Labelled photos from "trash", an image-classification folder in nlhtrung00/trash-classification. The possible labels are: background, Coca-Cola, Fanta, Mirinda, Pepsi, Red Bull, Sprite, Sting.

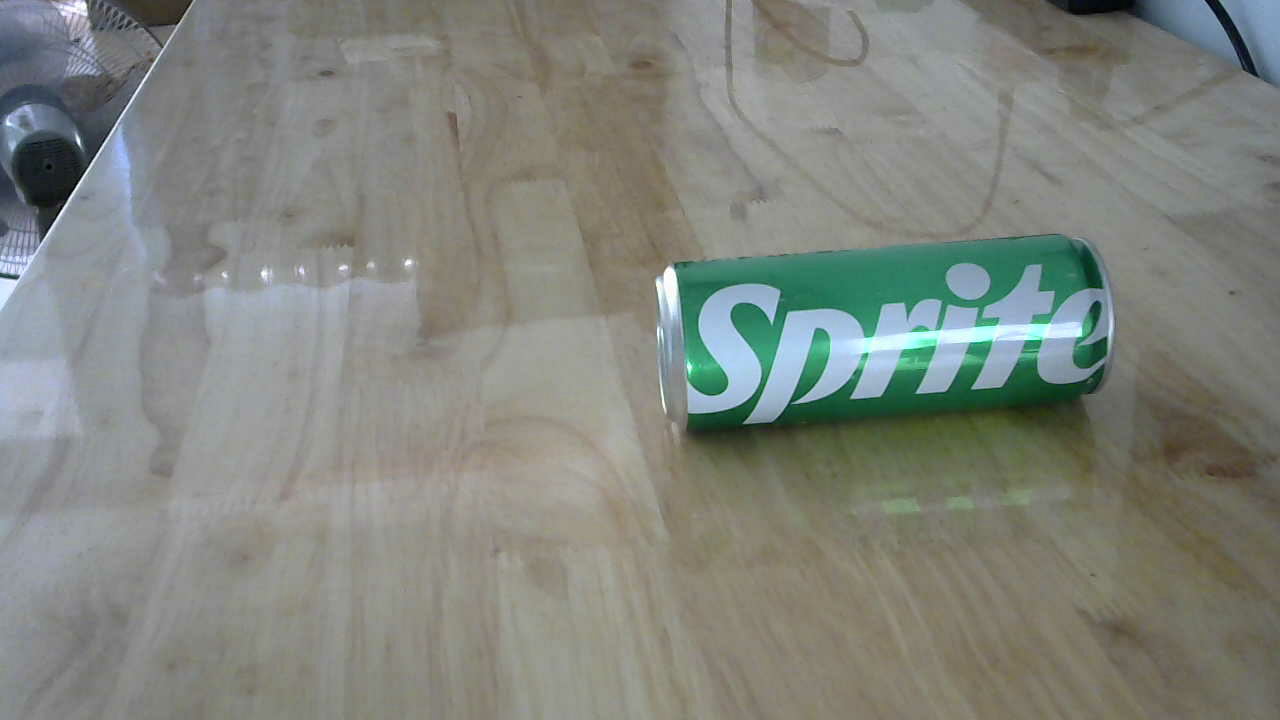
Label: Sprite

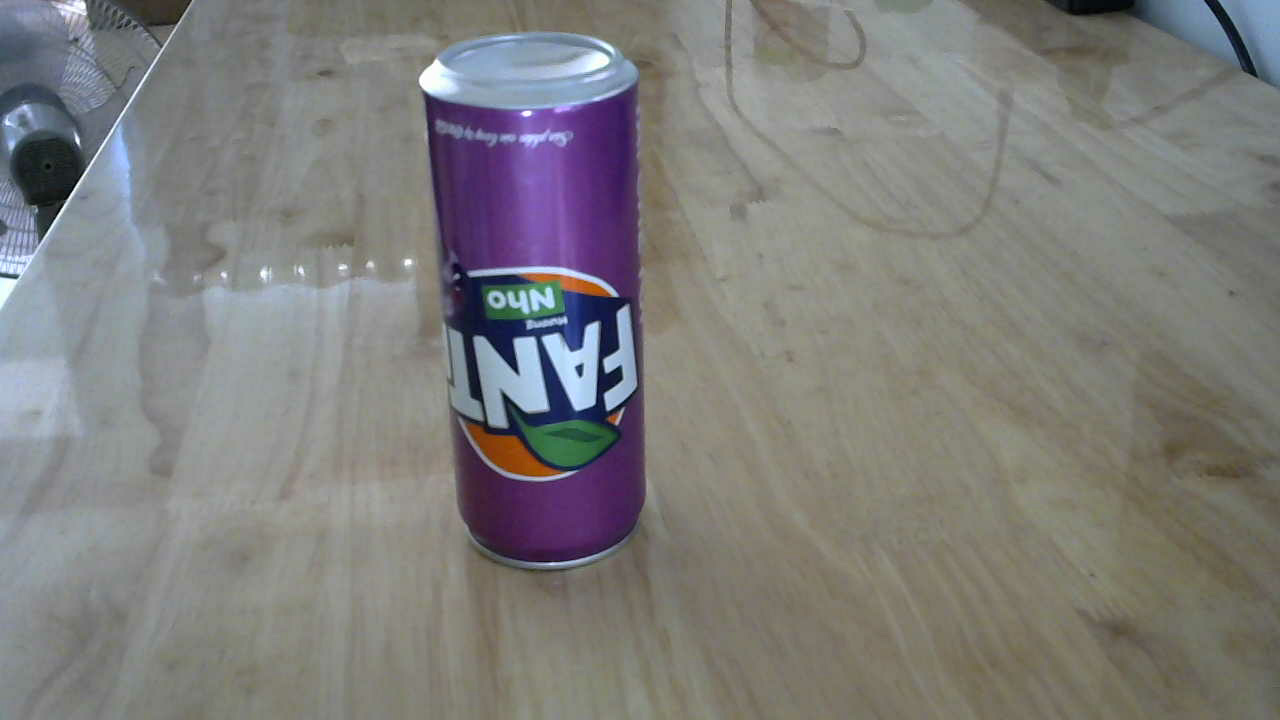
Label: Fanta

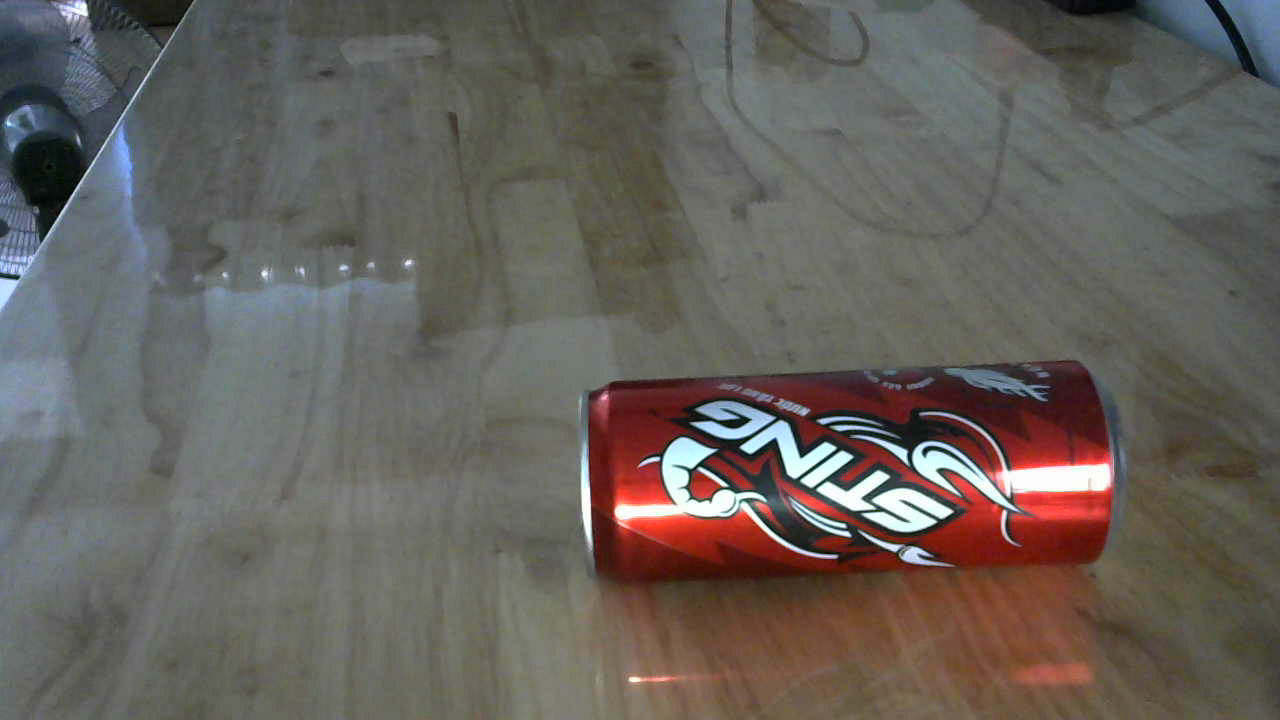
Label: Sting

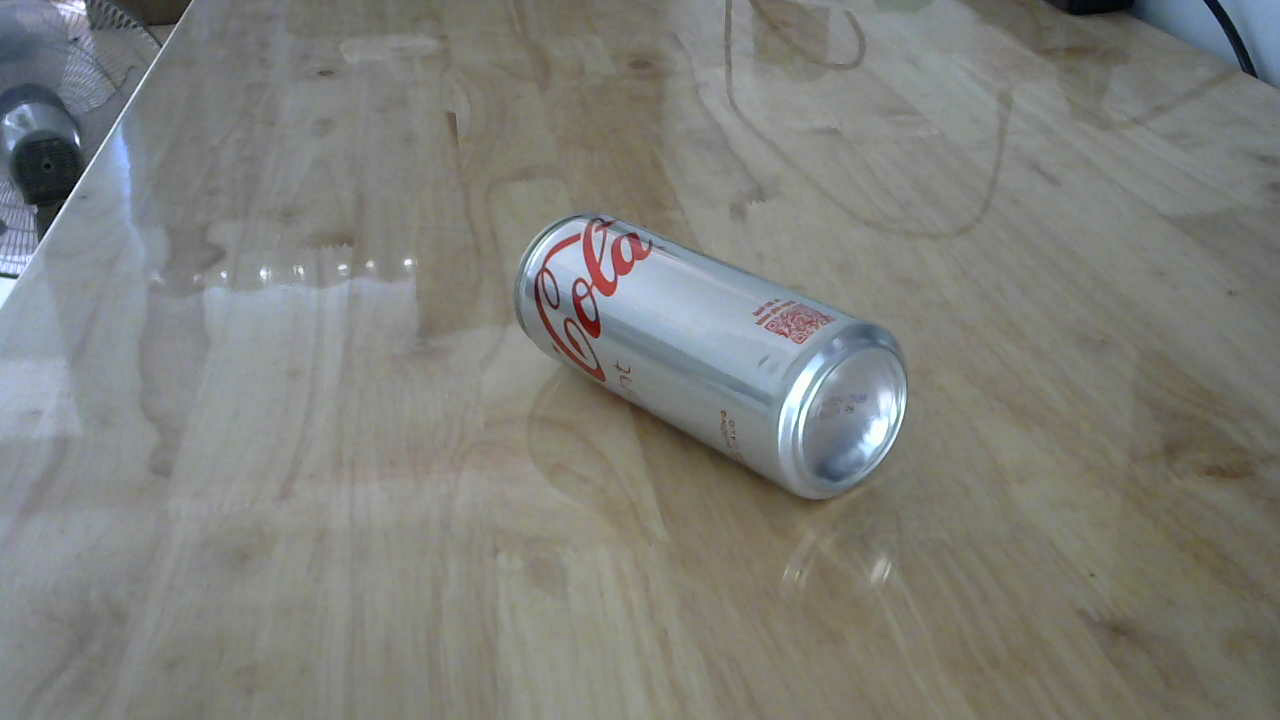
Label: Coca-Cola

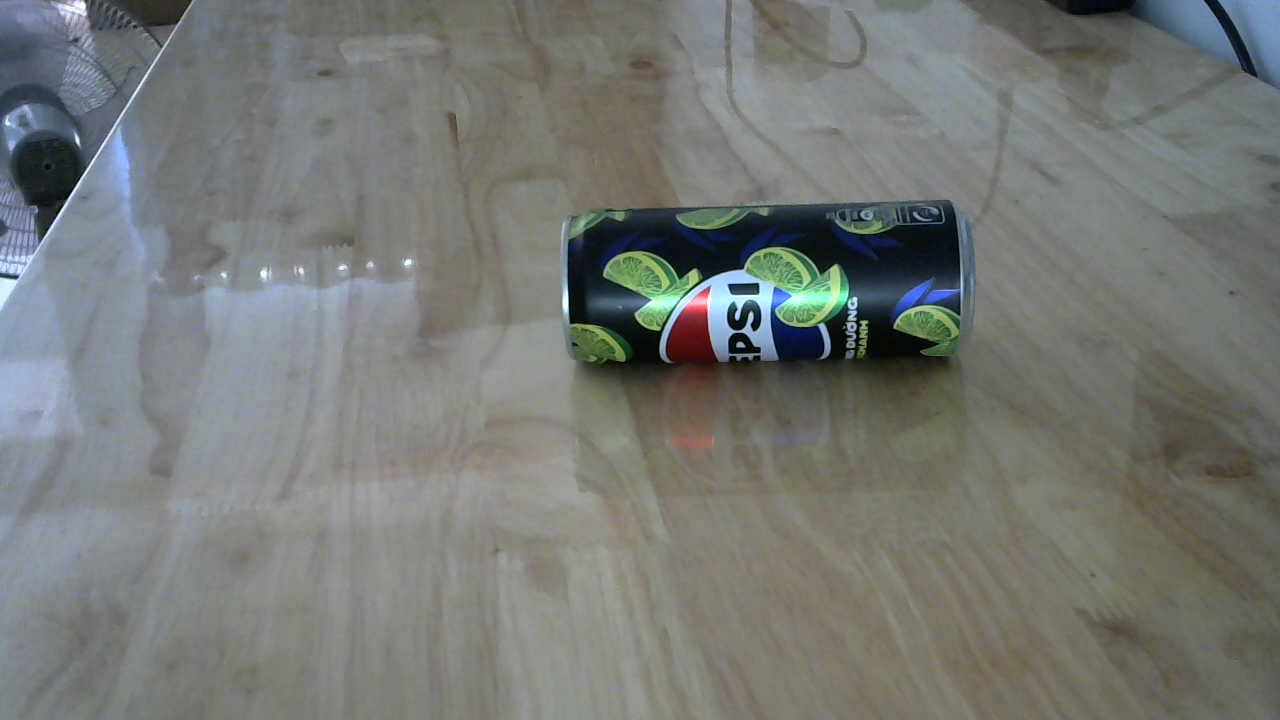
Label: Pepsi

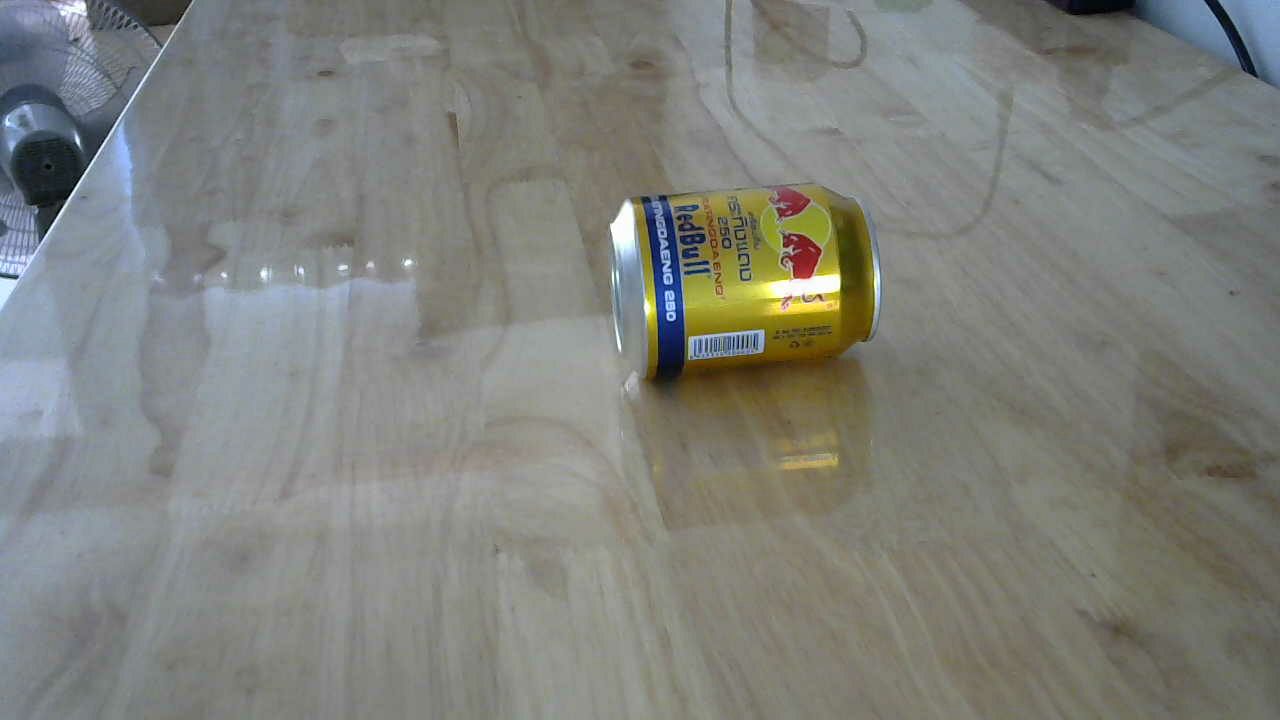
Label: Red Bull
